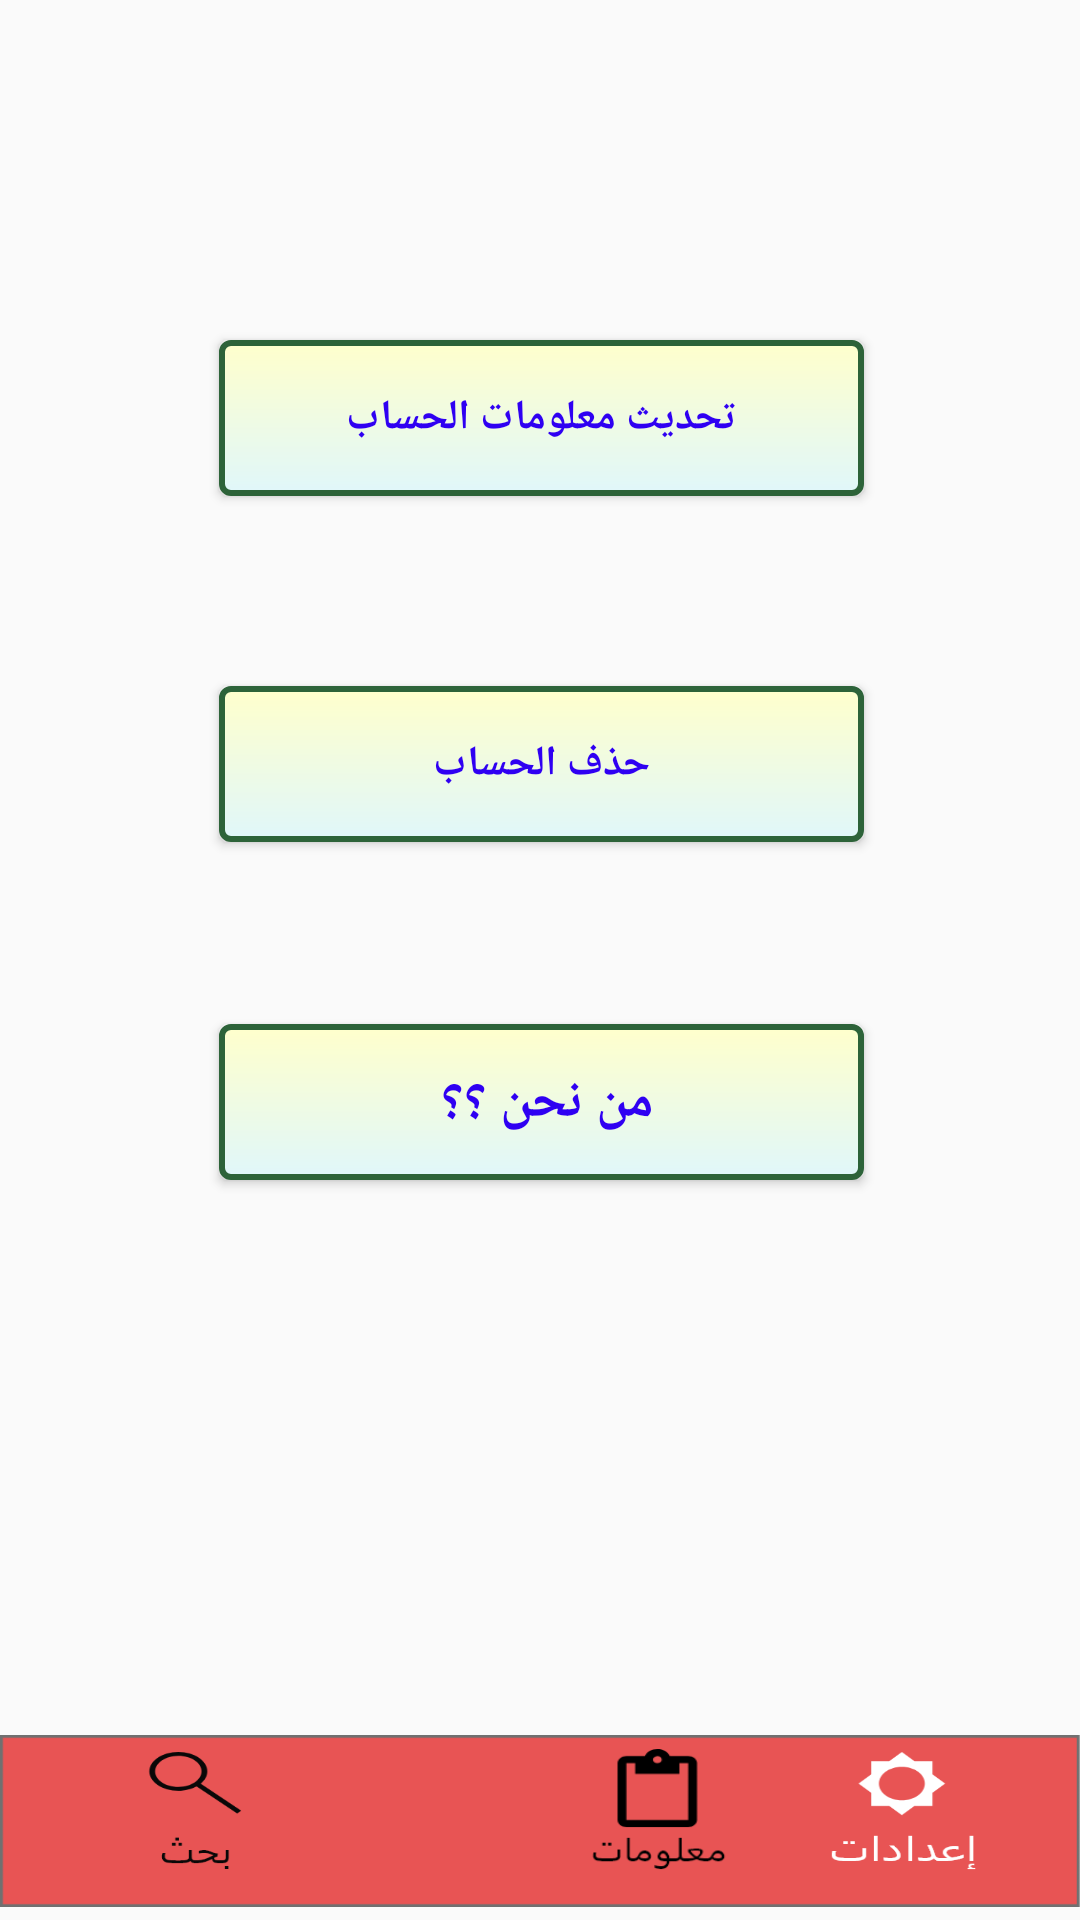

This screen was rendered from an Android layout file. Write that file and the resources it references.
<!-- AndroidManifest.xml: application theme AppTheme -->
<!-- res/layout/activity_setting.xml -->
<?xml version="1.0" encoding="utf-8"?>
<android.support.constraint.ConstraintLayout xmlns:android="http://schemas.android.com/apk/res/android"
    xmlns:app="http://schemas.android.com/apk/res-auto"
    xmlns:tools="http://schemas.android.com/tools"
    android:layout_width="match_parent"
    android:layout_height="match_parent"
    android:background="@drawable/backsetting2"
    tools:context=".SettingActivity">

    <ImageView
        android:id="@+id/imageView2"
        android:layout_width="wrap_content"
        android:layout_height="66dp"
        android:layout_alignParentBottom="true"
        android:layout_alignParentStart="true"
        app:layout_constraintBottom_toBottomOf="parent"
        app:layout_constraintEnd_toEndOf="parent"
        app:layout_constraintHorizontal_bias="1.0"
        app:layout_constraintStart_toStartOf="parent"
        app:layout_constraintTop_toTopOf="parent"
        app:layout_constraintVertical_bias="1.0"
        app:srcCompat="@drawable/rectangle2" />

    <Button
        android:id="@+id/button6"
        android:layout_width="51dp"
        android:layout_height="40dp"
        android:layout_alignParentBottom="true"
        android:layout_alignParentEnd="true"
        android:layout_marginBottom="8dp"
        android:layout_marginEnd="8dp"
        android:layout_marginStart="28dp"
        android:layout_marginTop="8dp"
        android:background="@drawable/group4"
        app:layout_constraintBottom_toBottomOf="parent"
        app:layout_constraintEnd_toEndOf="parent"
        app:layout_constraintHorizontal_bias="0.909"
        app:layout_constraintStart_toStartOf="@+id/imageView2"
        app:layout_constraintTop_toTopOf="@+id/imageView2"
        app:layout_constraintVertical_bias="0.2" />

    <Button
        android:id="@+id/button7"
        android:layout_width="47dp"
        android:layout_height="41dp"
        android:layout_alignParentEnd="true"
        android:layout_alignTop="@+id/button6"
        android:layout_marginBottom="8dp"
        android:layout_marginEnd="8dp"
        android:layout_marginStart="8dp"
        android:layout_marginTop="8dp"
        android:background="@drawable/group3black"
        app:layout_constraintBottom_toBottomOf="parent"
        app:layout_constraintEnd_toEndOf="parent"
        app:layout_constraintHorizontal_bias="0.635"
        app:layout_constraintStart_toStartOf="parent"
        app:layout_constraintTop_toTopOf="@+id/imageView2"
        app:layout_constraintVertical_bias="0.111"
        tools:ignore="MissingConstraints" />

    <Button
        android:id="@+id/button2"
        android:layout_width="45dp"
        android:layout_height="40dp"
        android:layout_alignParentStart="true"
        android:layout_alignTop="@+id/button6"
        android:layout_marginBottom="8dp"
        android:layout_marginEnd="8dp"
        android:layout_marginStart="8dp"
        android:layout_marginTop="8dp"
        android:background="@drawable/group2black"
        app:layout_constraintBottom_toBottomOf="parent"
        app:layout_constraintEnd_toEndOf="parent"
        app:layout_constraintHorizontal_bias="0.365"
        app:layout_constraintStart_toStartOf="parent"
        app:layout_constraintTop_toTopOf="@+id/imageView2"
        app:layout_constraintVertical_bias="0.2" />

    <Button
        android:id="@+id/button"
        android:layout_width="47dp"
        android:layout_height="40dp"
        android:layout_alignParentStart="true"
        android:layout_alignTop="@+id/button6"
        android:layout_marginBottom="8dp"
        android:layout_marginEnd="24dp"
        android:layout_marginStart="8dp"
        android:layout_marginTop="8dp"
        android:background="@drawable/group5black"
        app:layout_constraintBottom_toBottomOf="parent"
        app:layout_constraintEnd_toEndOf="parent"
        app:layout_constraintHorizontal_bias="0.121"
        app:layout_constraintStart_toStartOf="@+id/imageView2"
        app:layout_constraintTop_toTopOf="@+id/imageView2"
        app:layout_constraintVertical_bias="0.2" />

    <Button
        android:id="@+id/button11"
        android:layout_width="215dp"
        android:layout_height="52dp"
        android:layout_marginBottom="8dp"
        android:layout_marginEnd="8dp"
        android:layout_marginStart="8dp"
        android:layout_marginTop="8dp"
        android:background="@drawable/test"
        android:text="من نحن ؟؟ "
        android:textColor="#2f00f2"
        android:textStyle="bold"
        android:textSize="18dp"
        android:textAlignment="center"
        app:layout_constraintBottom_toBottomOf="parent"
        app:layout_constraintEnd_toEndOf="parent"
        app:layout_constraintHorizontal_bias="0.503"
        app:layout_constraintStart_toStartOf="parent"
        app:layout_constraintTop_toTopOf="parent"
        app:layout_constraintVertical_bias="0.583" />


    <Button
        android:id="@+id/button12"
        android:layout_width="215dp"
        android:layout_height="52dp"
        android:layout_marginBottom="8dp"
        android:layout_marginEnd="8dp"
        android:layout_marginStart="8dp"
        android:layout_marginTop="8dp"
        android:background="@drawable/test"
        android:text="حذف الحساب"
        android:textColor="#2f00f2"
        android:textStyle="bold"
        app:layout_constraintBottom_toBottomOf="parent"
        app:layout_constraintEnd_toEndOf="parent"
        app:layout_constraintHorizontal_bias="0.503"
        app:layout_constraintStart_toStartOf="parent"
        app:layout_constraintTop_toTopOf="parent"
        app:layout_constraintVertical_bias="0.386" />

    <Button
        android:id="@+id/button16"
        android:layout_width="215dp"
        android:layout_height="52dp"
        android:layout_marginBottom="8dp"
        android:layout_marginEnd="8dp"
        android:layout_marginStart="8dp"
        android:layout_marginTop="8dp"
        android:background="@drawable/test"
        android:text="تحديث معلومات الحساب"
        android:textColor="#2f00f2"
        android:textStyle="bold"
        app:layout_constraintBottom_toBottomOf="parent"
        app:layout_constraintEnd_toEndOf="parent"
        app:layout_constraintHorizontal_bias="0.503"
        app:layout_constraintStart_toStartOf="parent"
        app:layout_constraintTop_toTopOf="parent"
        app:layout_constraintVertical_bias="0.184" />
</android.support.constraint.ConstraintLayout>
<!-- resources referenced by this layout -->
<resources>
  <!-- drawable group3black: png bitmap (drawable, 1624 bytes) -->
  <!-- drawable group4: png bitmap (drawable, 2755 bytes) -->
  <!-- drawable group5black: png bitmap (drawable, 4016 bytes) -->
  <!-- drawable rectangle2: png bitmap (drawable, 1162 bytes) -->
  <!-- drawable test (drawable-v24) -->
  <?xml version="1.0" encoding="utf-8" ?>
  <shape xmlns:android="http://schemas.android.com/apk/res/android"
      android:thickness="0dp"
      android:shape="rectangle">
  
      <stroke android:width="2dp"
          android:color="#2D6339"/>
  
      <corners android:radius="3dp" />
  
      <gradient   android:startColor="#FFFFCC"
          android:endColor="#e0f7fa"
          android:type="linear"
          android:angle="270"/>
  </shape>
  <style name="AppTheme" parent="Base.Theme.AppCompat.Light.DarkActionBar">
          
          <item name="colorPrimary">@color/colorPrimary</item>
          <item name="colorPrimaryDark">@color/colorPrimaryDark</item>
          <item name="colorAccent">@color/colorAccent</item>
      </style>
  <!-- not gathered from this repository: default colours our renderer supplied (Android Studio template values) -->
  <color name="colorPrimary">#FF6200EE</color>
  <color name="colorPrimaryDark">#FF3700B3</color>
  <color name="colorAccent">#FF03DAC5</color>
</resources>
